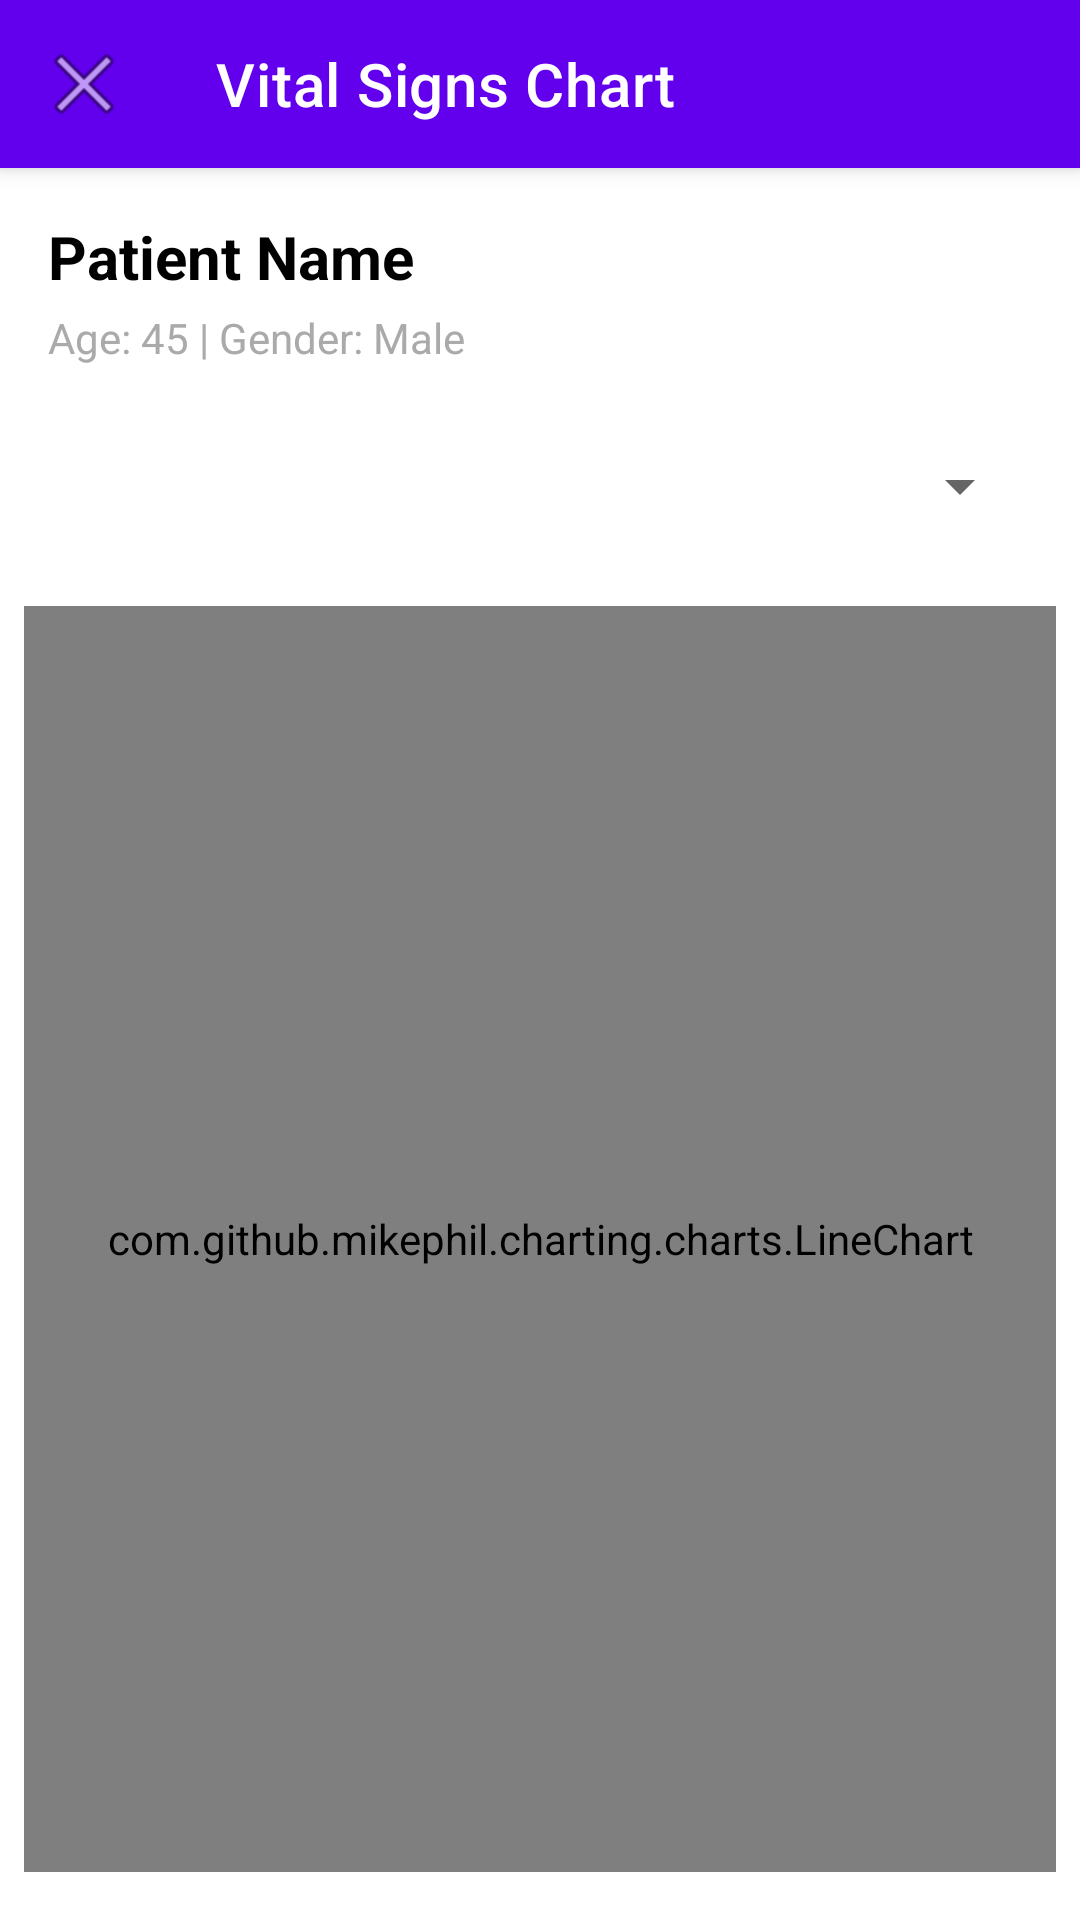

Here is an Android app screen rendered from its layout file. Give the layout XML and the strings, colors and styles it references.
<!-- AndroidManifest.xml: application theme Theme.HealthEdgeAI -->
<!-- res/layout/activity_vital_signs_chart.xml -->
<?xml version="1.0" encoding="utf-8"?>
<androidx.coordinatorlayout.widget.CoordinatorLayout
    xmlns:android="http://schemas.android.com/apk/res/android"
    xmlns:app="http://schemas.android.com/apk/res-auto"
    android:layout_width="match_parent"
    android:layout_height="match_parent">

    <com.google.android.material.appbar.AppBarLayout
        android:layout_width="match_parent"
        android:layout_height="wrap_content">

        <androidx.appcompat.widget.Toolbar
            android:id="@+id/toolbar"
            android:layout_width="match_parent"
            android:layout_height="?attr/actionBarSize"
            android:background="?attr/colorPrimary"
            app:navigationIcon="@android:drawable/ic_menu_close_clear_cancel"
            app:title="Vital Signs Chart"
            app:titleTextColor="@android:color/white" />

    </com.google.android.material.appbar.AppBarLayout>

    <androidx.constraintlayout.widget.ConstraintLayout
        android:layout_width="match_parent"
        android:layout_height="match_parent"
        app:layout_behavior="@string/appbar_scrolling_view_behavior">

        <TextView
            android:id="@+id/tvPatientName"
            android:layout_width="wrap_content"
            android:layout_height="wrap_content"
            android:layout_marginStart="16dp"
            android:layout_marginTop="16dp"
            android:text="Patient Name"
            android:textColor="@android:color/black"
            android:textSize="20sp"
            android:textStyle="bold"
            app:layout_constraintStart_toStartOf="parent"
            app:layout_constraintTop_toTopOf="parent" />

        <TextView
            android:id="@+id/tvPatientDetails"
            android:layout_width="wrap_content"
            android:layout_height="wrap_content"
            android:layout_marginStart="16dp"
            android:layout_marginTop="4dp"
            android:text="Age: 45 | Gender: Male"
            android:textColor="@android:color/darker_gray"
            app:layout_constraintStart_toStartOf="parent"
            app:layout_constraintTop_toBottomOf="@+id/tvPatientName" />

        <Spinner
            android:id="@+id/spinnerChartType"
            android:layout_width="match_parent"
            android:layout_height="wrap_content"
            android:layout_marginStart="16dp"
            android:layout_marginTop="16dp"
            android:layout_marginEnd="16dp"
            android:minHeight="48dp"
            app:layout_constraintEnd_toEndOf="parent"
            app:layout_constraintStart_toStartOf="parent"
            app:layout_constraintTop_toBottomOf="@+id/tvPatientDetails" />

        <TextView
            android:id="@+id/tvNoRecords"
            android:layout_width="match_parent"
            android:layout_height="wrap_content"
            android:layout_margin="16dp"
            android:text="No health records found for this patient."
            android:textAlignment="center"
            android:visibility="gone"
            app:layout_constraintBottom_toBottomOf="parent"
            app:layout_constraintTop_toBottomOf="@+id/spinnerChartType" />

        <com.github.mikephil.charting.charts.LineChart
            android:id="@+id/lineChart"
            android:layout_width="match_parent"
            android:layout_height="0dp"
            android:layout_marginStart="8dp"
            android:layout_marginTop="16dp"
            android:layout_marginEnd="8dp"
            android:layout_marginBottom="16dp"
            app:layout_constraintBottom_toBottomOf="parent"
            app:layout_constraintEnd_toEndOf="parent"
            app:layout_constraintStart_toStartOf="parent"
            app:layout_constraintTop_toBottomOf="@+id/spinnerChartType" />

    </androidx.constraintlayout.widget.ConstraintLayout>

</androidx.coordinatorlayout.widget.CoordinatorLayout>
<!-- resources referenced by this layout -->
<resources>
  <style name="Theme.HealthEdgeAI" parent="Theme.MaterialComponents.Light.NoActionBar">
          
          <item name="colorPrimary">@color/purple_500</item>
          <item name="colorPrimaryVariant">@color/purple_700</item>
          <item name="colorOnPrimary">@color/white</item>
          
          <item name="colorSecondary">@color/teal_200</item>
          <item name="colorSecondaryVariant">@color/teal_700</item>
          <item name="colorOnSecondary">@color/black</item>
          
          <item name="android:statusBarColor">?attr/colorPrimaryVariant</item>
      </style>
  <color name="purple_500">#FF6200EE</color>
  <color name="purple_700">#FF3700B3</color>
  <color name="white">#FFFFFFFF</color>
  <color name="teal_200">#FF03DAC5</color>
  <color name="teal_700">#FF018786</color>
  <color name="black">#FF000000</color>
</resources>
